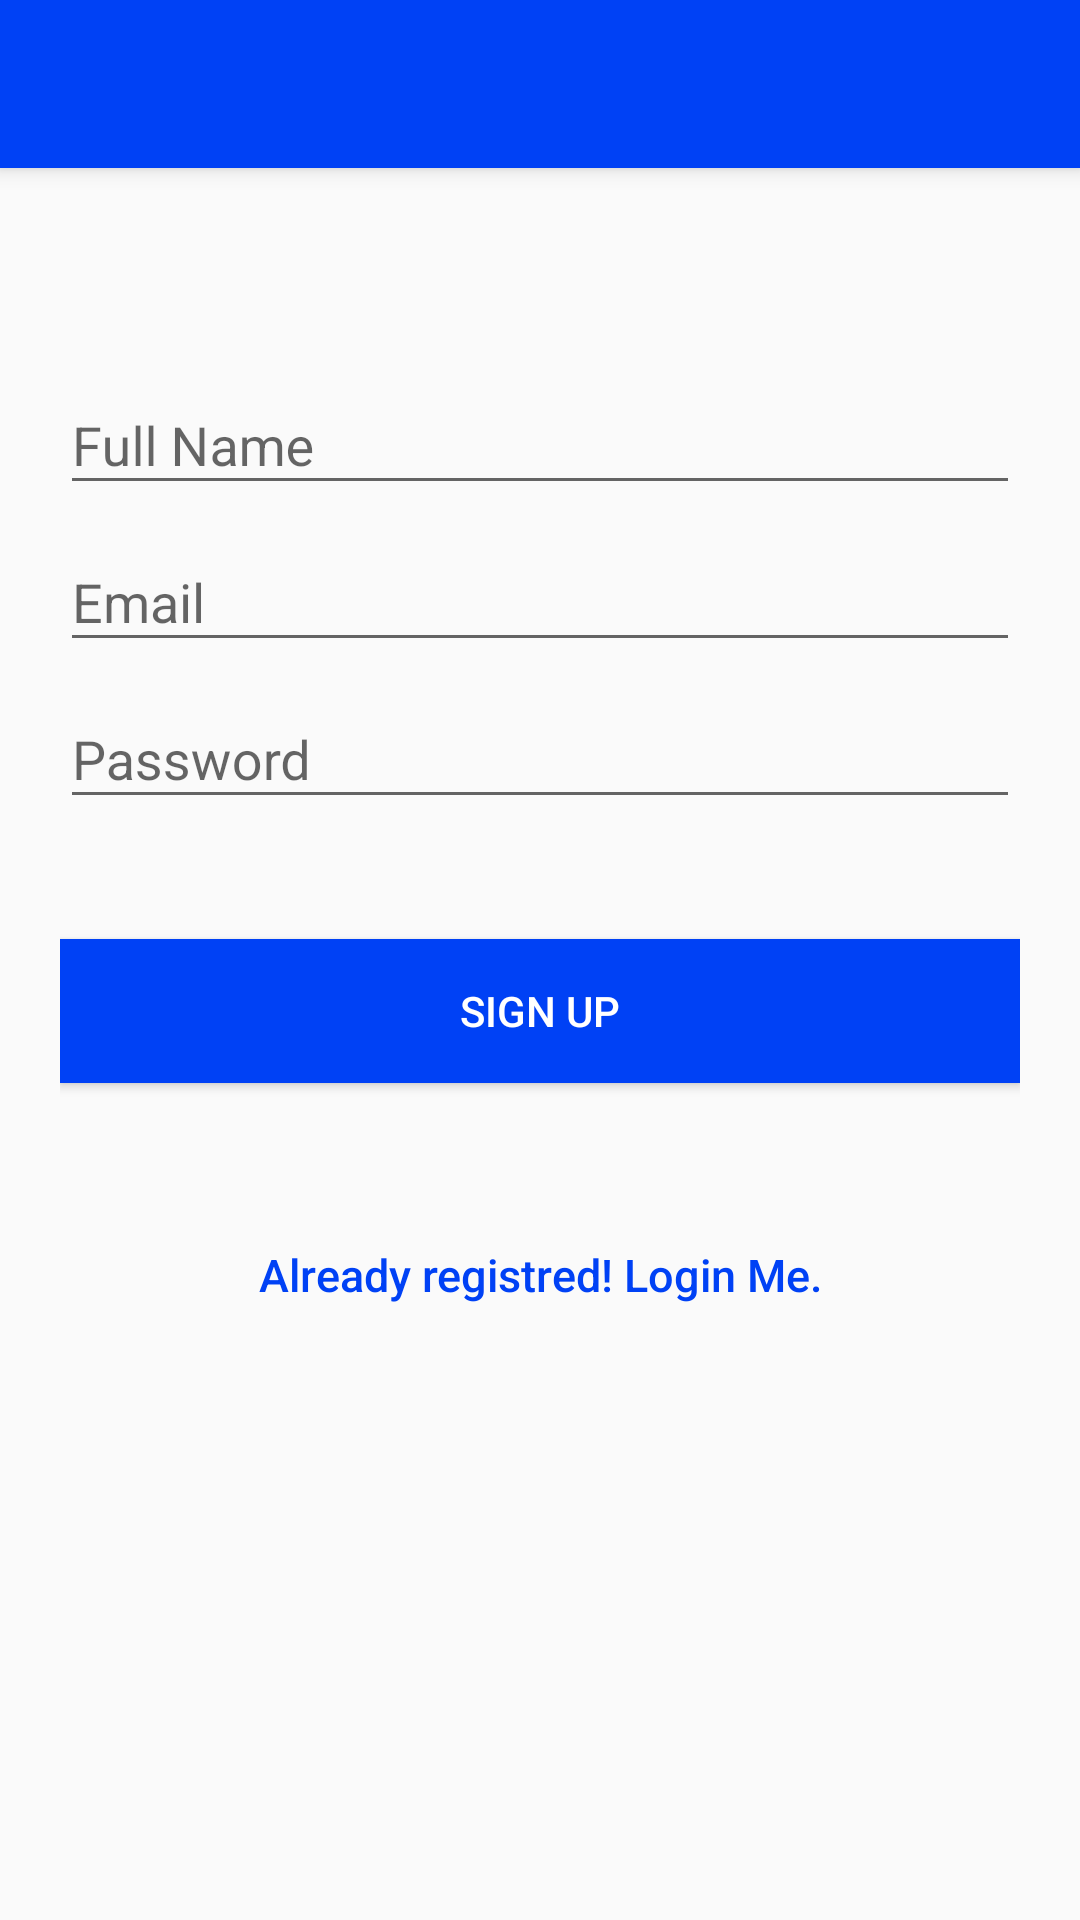

Android layout source for this screen:
<!-- AndroidManifest.xml: application theme MyMaterialTheme -->
<!-- res/layout/activity_register.xml -->
<android.support.design.widget.CoordinatorLayout xmlns:android="http://schemas.android.com/apk/res/android"
    xmlns:app="http://schemas.android.com/apk/res-auto"
    android:layout_width="match_parent"
    android:layout_height="match_parent">

    <android.support.design.widget.AppBarLayout
        android:layout_width="match_parent"
        android:layout_height="wrap_content"
        android:theme="@style/ThemeOverlay.AppCompat.Dark.ActionBar">

        <android.support.v7.widget.Toolbar
            android:id="@+id/toolbar"
            android:layout_width="match_parent"
            android:layout_height="?attr/actionBarSize"
            android:background="?attr/colorPrimary"
            app:layout_scrollFlags="scroll|enterAlways"
            app:popupTheme="@style/ThemeOverlay.AppCompat.Light" />
    </android.support.design.widget.AppBarLayout>

    <LinearLayout
        android:layout_width="fill_parent"
        android:layout_height="match_parent"
        android:layout_marginTop="?attr/actionBarSize"
        android:orientation="vertical"
        android:paddingLeft="20dp"
        android:paddingRight="20dp"
        android:paddingTop="60dp">

        <android.support.design.widget.TextInputLayout
            android:id="@+id/input_layout_name"
            android:layout_width="match_parent"
            android:layout_height="wrap_content">

            <EditText
                android:id="@+id/input_name"
                android:layout_width="match_parent"
                android:layout_height="wrap_content"
                android:singleLine="true"
                android:hint="@string/hint_name" />
        </android.support.design.widget.TextInputLayout>

        <android.support.design.widget.TextInputLayout
            android:id="@+id/input_layout_email"
            android:layout_width="match_parent"
            android:layout_height="wrap_content">

            <EditText
                android:id="@+id/input_email"
                android:layout_width="match_parent"
                android:layout_height="wrap_content"
                android:inputType="textEmailAddress"
                android:hint="@string/hint_email" />
        </android.support.design.widget.TextInputLayout>

        <android.support.design.widget.TextInputLayout
            android:id="@+id/input_layout_password"
            android:layout_width="match_parent"
            android:layout_height="wrap_content">

            <EditText
                android:id="@+id/input_password"
                android:layout_width="match_parent"
                android:layout_height="wrap_content"
                android:inputType="textPassword"
                android:hint="@string/hint_password" />
        </android.support.design.widget.TextInputLayout>

        <Button android:id="@+id/btn_signup"
            android:layout_width="fill_parent"
            android:layout_height="wrap_content"
            android:text="@string/btn_sign_up"
            android:background="@color/colorPrimary"
            android:layout_marginTop="40dp"
            android:textColor="@android:color/white"/>

        <Button
            android:id="@+id/btnLinkToLoginScreen"
            android:layout_width="fill_parent"
            android:layout_height="wrap_content"
            android:layout_marginTop="40dip"
            android:background="@null"
            android:text="@string/btn_link_to_login"
            android:textAllCaps="false"
            android:textColor="@color/colorPrimary"
            android:textSize="15dp" />

    </LinearLayout>

</android.support.design.widget.CoordinatorLayout>
<!-- resources referenced by this layout -->
<resources>
  <color name="colorPrimary">#0041f5</color>
  <string name="btn_link_to_login">Already registred! Login Me.</string>
  <string name="btn_sign_up">Sign Up</string>
  <string name="hint_email">Email</string>
  <string name="hint_name">Full Name</string>
  <string name="hint_password">Password</string>
  <style name="MyMaterialTheme" parent="MyMaterialTheme.Base">
  
      </style>
  <style name="MyMaterialTheme.Base" parent="Theme.AppCompat.Light.DarkActionBar">
          <item name="windowNoTitle">true</item>
          <item name="windowActionBar">false</item>
          <item name="colorPrimary">@color/colorPrimary</item>
          <item name="colorPrimaryDark">@color/colorPrimaryDark</item>
          <item name="colorAccent">@color/colorAccent</item>
      </style>
  <color name="colorPrimaryDark">#111dc5</color>
  <color name="colorAccent">#80f9ff</color>
</resources>
